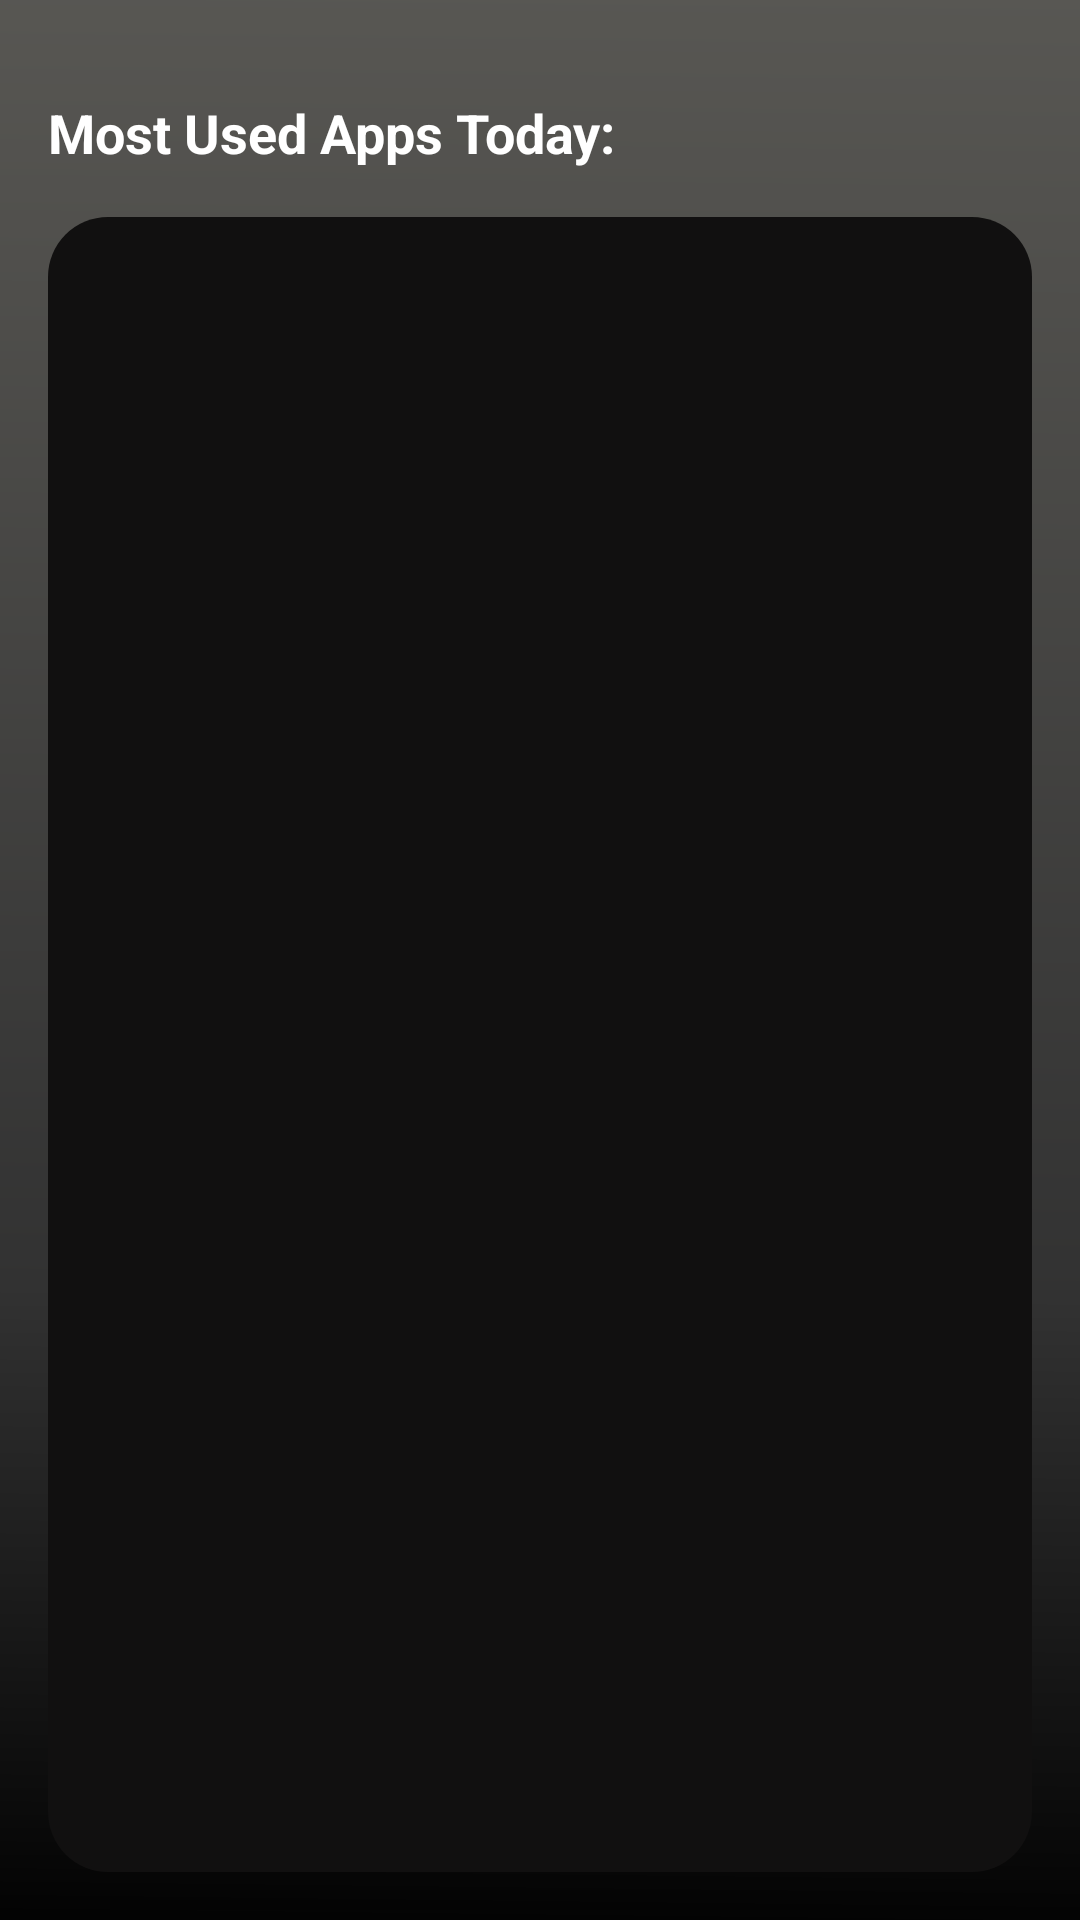

This screen was rendered from an Android layout file. Write that file and the resources it references.
<!-- AndroidManifest.xml: application theme Theme.Selftrol -->
<!-- res/layout/activity_screen_time.xml -->
<?xml version="1.0" encoding="utf-8"?>
<RelativeLayout xmlns:android="http://schemas.android.com/apk/res/android"
    xmlns:tools="http://schemas.android.com/tools"
    android:layout_width="match_parent"
    android:layout_height="match_parent"
    android:padding="16dp"
    android:background="@drawable/homescreen"
    tools:context="com.selftrol.app.ScreenTimeActivity">

    
    <TextView
        android:id="@+id/tv_most_used_apps"
        android:layout_width="wrap_content"
        android:layout_height="wrap_content"
        android:layout_alignParentStart="true"
        android:layout_marginTop="16dp"
        android:layout_marginBottom="8dp"
        android:text="Most Used Apps Today:"
        android:textSize="18sp"
        android:textStyle="bold"
        android:textColor="#FFFFFF" />

    <FrameLayout
        android:layout_width="match_parent"
        android:layout_height="match_parent"
        android:layout_below="@id/tv_most_used_apps"
        android:layout_marginTop="8dp">

        
        <ImageView
            android:layout_width="match_parent"
            android:layout_height="match_parent"
            android:src="@drawable/curve"
            android:scaleType="fitXY" />

        
        <ListView
            android:id="@+id/screen_time_listview"
            android:layout_width="match_parent"
            android:layout_height="wrap_content"
            android:divider="@android:color/transparent"
            android:dividerHeight="8dp"
            android:scrollbars="none" />

    </FrameLayout>

</RelativeLayout>
<!-- resources referenced by this layout -->
<resources>
  <!-- drawable curve (drawable) -->
  <shape xmlns:android="http://schemas.android.com/apk/res/android"
      android:shape="rectangle">
      <solid android:color="#FF111010" />
      <corners android:radius="20dp" />
  </shape>
  <!-- drawable homescreen (drawable) -->
  <vector
      xmlns:android="http://schemas.android.com/apk/res/android"
      xmlns:aapt="http://schemas.android.com/aapt"
      android:width="360dp"
      android:height="800dp"
      android:viewportWidth="360"
      android:viewportHeight="800"
      >
      <group>
          <clip-path
              android:pathData="M0 0H360V800H0V0Z"
              />
          <group
              android:translateX="1.347"
              android:translateY="-1.505"
              android:pivotX="180"
              android:pivotY="400"
              android:scaleX="4.652"
              android:scaleY="3.253"
              android:rotation="90.821"
              >
              <path
                  android:pathData="M0 0V800H360V0"
                  >
                  <aapt:attr name="android:fillColor">
                      <gradient
                          android:type="linear"
                          android:startX="90"
                          android:startY="400"
                          android:endX="270"
                          android:endY="400"
                          >
                          <item
                              android:color="#595854"
                              android:offset="0"
                              />
                          <item
                              android:color="#323232"
                              android:offset="0.667"
                              />
                          <item
                              android:color="#000000"
                              android:offset="1"
                              />
                          <item
                              android:color="#000000"
                              android:offset="1"
                              />
                      </gradient>
                  </aapt:attr>
              </path>
          </group>
      </group>
  </vector>
  <style name="Theme.Selftrol" parent="Base.Theme.Selftrol" />
  <style name="Base.Theme.Selftrol" parent="Theme.Material3.DayNight.NoActionBar">
          
          
      </style>
</resources>
